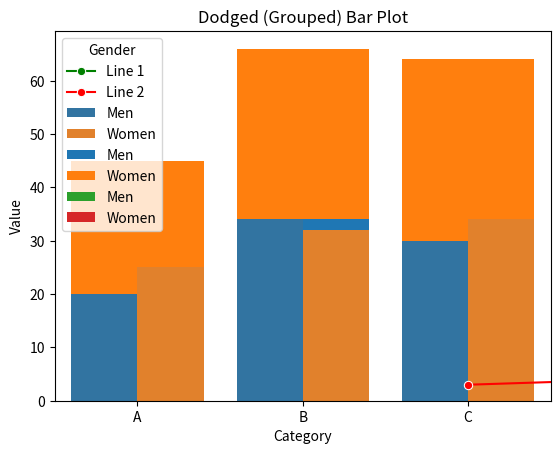
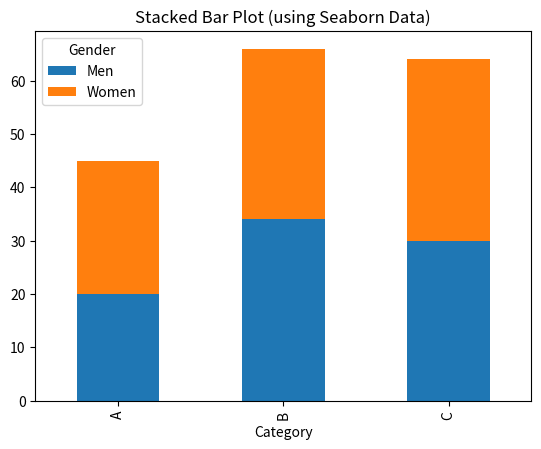
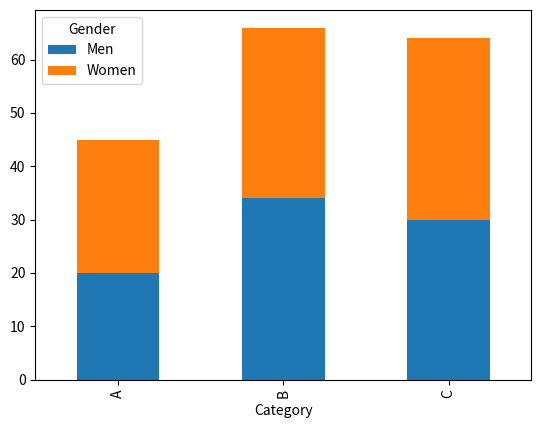

Here is the Python script that generated these plots, in order:
# Introduction to Matplotlib
# It is used to convert boring data into beautiful graphs and visualizations.

#RULES:
# 1. Ask the story/question. Don't start with chart directly.
# 2. Choose the right chart type or match the chart according to the data.
# 3. Keep it simple and label everything.
# 4. Use colors wisely and keep it simple and don't overdo it.
# Story -> Chart -> Clarity

#Seaborn uses matplotlib interanally for plotting graphs. It uses less code and also makes the graphs look better by default.
print('Intro to Matplotlib')
import matplotlib.pyplot as plt
import seaborn as sns
import numpy as np
import pandas as pd

print("Matplotlib imported successfully!")
## MATPLOTLIB BASICS:

print('Matplotlib Basics')
#Anatomy of a matplotlib plot:

#Structure: The entire window or figure that contains all the plot elements.
#Figure: The diagram or chart created using x and y axes which can be modified using various functions.
#Axes: The area where the data is plotted, including the x-axis and y-axis.
#Axis: The individual x-axis or y-axis that defines the scale and range of the data
#Labels: Textual information added to the plot, such as titles, axis labels, and legends.
#Title: The main heading of the plot that describes what the plot represents.
#Legend: A box that explains the symbols, colors, or patterns used in the plot to differentiate between different data types or categories.

#Categorical vs Numerical Columns:
#Categorical: Data that represents distinct categories or groups (e.g., colors, types, labels) basically text.
#Numerical: Data that represents continuous values or measurements (e.g., height, weight, temperature) basically numbers.

#Types of Data:
#Ordinal Data: Categorical data with a specific order or ranking (e.g., small, medium, large). Example: 10th,12th,Btech,Mtech,PhD,PostDoc is an ordinal data as there is a specific order/rank/sequence in these educational degrees. You can not go to PhD before completing 10th.
#Nominal Data: Categorical data without any specific order or ranking (e.g., colors, types of fruits).
#Discrete Data: Numerical data that can only take specific values and we can segregate (e.g., number of students in a class).
#Continuous Data: Numerical data that we can not segregate (e.g., sales values). 
#Time Series Data: Data that is collected over time, often used to analyze trends and patterns (e.g., stock prices over time).
#Quantitative Data: Numerical data that represents quantities or measurements (e.g., age, income, temperature).
#Qualitative Data: Categorical data that represents qualities or characteristics (e.g., colors, types of fruits, customer satisfaction levels).


x_val = [3,6,7]
y_val = [2,5,8]

plt.plot(x_val, y_val) #Plots a line graph with x_val on x-axis and y_val on y-axis
plt.show() #Displays the plot


# How to choose the right plot?
#Univariate vs Bivariate vs Multivariate:
#Univariate Analysis: Analyzing a single variable or feature in a dataset (e.g., histogram of ages). Ex: Like you are given just the age, so you can add conditions like less than 18, between 18-60, greater than 60 and plot a histogram.
#Bivariate Analysis: Analyzing the relationship between two variables or features in a dataset (e.g., scatter plot of height vs weight).
#Multivariate Analysis: Analyzing the relationships among three or more variables or features in a dataset (e.g., pair plot showing relationships among multiple features).


## UNIVARIATE PLOTS:

#Category of Plots:
#Categorical Plots: Bar Plot, Pie Chart, Count Plot
#Numerical Plots: Line Plot, Scatter Plot, Histogram, Box Plot

# BAR GRAPH EXAMPLE:
# X = category.index
# Y = category.values
# plt.figure(figsize=(8, 5)) #Sets the figure size to 8 inches wide and 5 inches tall
# plt.bar(X, Y, width=0.4, color='blue') #Plots a bar graph with categories A,B,C on x-axis and their corresponding values on y-axis
# plt.xticks(rotation=45, fontsize=10) #Rotates the x-axis labels by 45 degrees for better readability
# xticks represents the labels on x-axis
# plt.yticks(fontsize=10) #Sets the font size of y-axis labels to 10
# plt.xlabel('Categories', fontsize=12) #Sets the label for x-axis
# plt.ylabel('Values', fontsize=12) #Sets the label for y-axis
# plt.title('Bar Graph Example', fontsize=14) #Sets the title of the plot
# plt.show() #Displays the plot

# PIE CHART EXAMPLE: Displays proportion of each category (%)
# pyplot doesnot exist in seaborn
# plt.pie(data=[30, 20, 50], labels=['A', 'B', 'C'], colors=['red', 'blue', 'green'], autopct='%1.1f%%', startangle=140, explode=(0.1, 0, 0))

#Statistical Plots: Used to visualize statistical properties of data distributions like mean, median, variance, outliers.
#Examples: Box Plot, Violin Plot, Swarm Plot, Strip Plot, Histogram, Density Plot, Q-Q Plot

# HISTOGRAM EXAMPLE:
plt.hist(x_val, bins=5, color='blue', alpha=0.7) #Plots a histogram of x_val with 5 bins,(bars bydefault is 10)
sns.histplot(x_val, bins=5, color='blue', kde=True) #Seaborn histogram with KDE
plt.xlabel('X Values') #Sets the label for x-axis
plt.ylabel('Frequency') #Sets the label for y-axis
plt.title('Histogram Example') #Sets the title of the plot
plt.show() #Displays the plot
# This helps in understandig skewdness(
#  - left skewed: if the points are concentrated on the right, 
#  - right skewed: if the points are concentrated on the left, also in right, it should be positive always. 
#  - Normal distribution: bell shaped, ideal condition), kurtosis, outliers in the data

#KDE: Kernel Density Estimate
#It is a smoothed version of histogram that estimates the probability density function of a continuous random variable.
#It helps in visualizing the distribution of data points and identifying patterns or trends in the data.

# Mean = Median = Mode only when the data does not have any outliers and is perfectly symmetrical.

#BOX PLOT EXAMPLE: give view of numerical data of statical data in better way and also tells about the noise
# ---------------
# |     o       |     <- Outlier (data point that is significantly different from other data points)
# |     |        |   <- Maximum (Q3 + 1.5*IQR)           [UPPER WHISKER]
# |   -------   |   <- Q3 (75th percentile)
# |   |     |   |
# |   | --- |   |   <- Interquartile Range (IQR = Q3 - Q1) Median (50th percentile)
# |   |     |   |
# |   -------   |   <- Q1 (25th percentile) this point of data will be greater than 25% of the data (below) and less than 75% of the data (above)
# |     |       |                              [LOWER WHISKER]
# |     |       |   <- Minimum (Q1 - 1.5*IQR)
# ---------------       <-  Box Plot            

# plt.boxplot(x_val) #Plots a box plot of x_val


# Chart Type	Best For	                  Example
# Line Chart	Trends over time	          Sales over months
# Bar Graph	    Compare categories	          Revenue by product
# Pie Chart	    Part of a whole	              Market share
# Box Plot	    Data spread & outliers	      Test scores
# Histogram	    Data distribution	          Age or weight data
# Count Plot	Frequency of categories	      Count of users by city

# “Find the range in which most students scored” → Histogram
# If they said
# “Compare score distributions or check outliers” → Box Plot


## BIVARIATE PLOTS:

#Category of Plots:
#Numerical + Categorical Plots: Violin Plot, Swarm Plot, Strip Plot

## [Numerical + Numerical Plots: Heatmap, Pair Plot, Scatter Plot, Line Plot]
# LINE PLOT EXAMPLE: I can represent two numerical variables, like time and sales, using a line plot to show how sales change over time.
# We use it when:
# Continuous data points need to be connected to show trends over time or ordered categories.
# Highlighting/Comparing the overall trend or pattern in the data rather than individual data points.
# To see data over the time, sequential data.
# To visualize changes in data over intervals, such as stock prices, temperature changes, or sales figures over time.
# Example: To find which game was popular over the years, we can use line plot to show the trend of game popularity over time.

# MATPLOTLIB LINE PLOT EXAMPLE:
plt.plot(x_val, y_val, marker='o', linestyle='-', color='blue') #Plots a line graph with markers at each data point
plt.xlabel('X Values') #Sets the label for x-axis
plt.ylabel('Y Values') #Sets the label for y-axis
plt.title('Line Plot Example') #Sets the title of the plot
plt.xlim(0, 10) #Sets the x-axis limits from 0 to 10
plt.xlim(left=0, right=10) #Another way to set x-axis limits from 0 to 10
plt.show() #Displays the plot

# SEABORN LINE PLOT EXAMPLE:
sns.lineplot(x=x_val, y=y_val, marker='o', color='green', label='Line 1') # Can plot multiple lines in the same graph by adding another sns.lineplot() with different data
sns.lineplot(x=y_val, y=x_val, marker='o', color='red', label='Line 2')
plt.legend(loc='upper left') #Adds a legend to the plot at the specified location
plt.xlabel('X Values') #Sets the label for x-axis
plt.ylabel('Y Values') #Sets the label for y-axis
plt.title('Seaborn Line Plot Example') #Sets the title of the plot
plt.show() #Displays the plot - graph above this cmnd is freezed and for new changes you need to write above it

# SCATTER PLOT EXAMPLE:
# These are bubbles which don't connect with each other
# If there's too much data points, line plot may not help us distinguish between them, so we use scatter plot to see the distribution of data points.
# Example: Age of car vs Resale value of car, line plot won't help here as there are multiple cars with same age but different resale value, so scatter plot will help in visualizing the distribution of data points.
# In short we can say, if x has multiple y values for same x, we use scatter plot.

# MATPLOTLIB SCATTER PLOT EXAMPLE:
plt.scatter(x_val, y_val, color='blue', marker='o') #Plots a scatter plot with x_val on x-axis and y_val on y-axis
plt.xlabel('X Values') #Sets the label for x-axis
plt.ylabel('Y Values') #Sets the label for y-axis
plt.title('Scatter Plot Example') #Sets the title of the plot
plt.show() #Displays the plot

# SEABORN SCATTER PLOT EXAMPLE:
sns.scatterplot(x=x_val, y=y_val, color='green', marker='o') #Seaborn scatter plot
plt.xlabel('X Values') #Sets the label for x-axis
plt.ylabel('Y Values') #Sets the label for y-axis
plt.title('Seaborn Scatter Plot Example') #Sets the title of the plot
plt.show() #Displays the plot

#Correation: It means if one feature increases, the other feature also increases (positive correlation) or decreases (negative correlation).
# If one feature affects the other feature it has high correlation but if it doesnot affect the other feature it has low correlation.
# If one feature affects the other feature directly is called causation, but correlation doesnot imply causation.
# Correlation Coefficient: A numerical value between -1 and 1 that indicates the strength and direction of the linear relationship between two variables.
# +1 indicates a perfect positive correlation, -1 indicates a perfect negative correlation, and 0 indicates no correlation.
# We use heatmaps to visualize correlation matrices, which show the correlation coefficients between multiple variables in a dataset.

# HEATMAPS: They are grid like strcutural representation.
# Here, we want to understand the quantitative analysis between input and output data



## [Categorical + Categorical Plots: Clustered Bar Plot, Stacked Bar Plot, Dodged Bar Plot]
# Because both are text data, we need to use aggregation functions to summarize the data before plotting.
# For example, we can use count or mean to aggregate the data.

# STACKED BAR PLOT EXAMPLE: Want to check the ratio of each category with total
# In a stacked bar plot, we stack the bars on top of each other to show the total value and the contribution of each category.
# This is useful when we want to compare the total values across categories and also see the breakdown of each category.

# DODGED BAR PLOT EXAMPLE: compare in same/diff categories
# In a dodged bar plot, we place the bars next to each other instead of stacking them.
# This is useful when we want to compare the values of different categories side by side.

# EXAMPLE: How can we compare the top three publishers?

categories = ['A', 'B', 'C']
men = [20, 34, 30]
women = [25, 32, 34]

# MATPLOTLIB:
# STACKED
plt.bar(categories, men, label='Men')
plt.bar(categories, women, bottom=men, label='Women')  # stack on top
plt.xlabel('Category')
plt.ylabel('Value')
plt.title('Stacked Bar Plot')
plt.legend()
plt.show()

#DODGED
x = np.arange(len(categories))  # positions for bars
width = 0.35  # bar width

plt.bar(x - width/2, men, width, label='Men')
plt.bar(x + width/2, women, width, label='Women')

plt.xticks(x, categories)
plt.xlabel('Category')
plt.ylabel('Value')
plt.title('Dodged (Grouped) Bar Plot')
plt.legend()
plt.show()

# SEABORN:
#DODGED
df = pd.DataFrame({
    'Category': ['A', 'A', 'B', 'B', 'C', 'C'],
    'Gender': ['Men', 'Women'] * 3,
    'Value': [20, 25, 34, 32, 30, 34]
})

sns.barplot(x='Category', y='Value', hue='Gender', data=df)
plt.title('Dodged (Grouped) Bar Plot')
plt.show()

# Seaborn doesn’t have stacked bars by default,
# but you can achieve it by using Pandas + Matplotlib:
# STACKED
df_pivot = df.pivot_table(index='Category', columns='Gender', values='Value')
df_pivot.plot(kind='bar', stacked=True)
plt.title('Stacked Bar Plot (using Seaborn Data)')
plt.show()

#pd.crosstab() expects actual data (Series or arrays) — not just column names as strings.
stacked = pd.crosstab(index=df['Category'], columns=df['Gender'], values=df['Value'], aggfunc='sum')
stacked.plot(kind='bar', stacked=True)
plt.show()

# Matplotlib → Stacked
# Seaborn → Dodged

# You can use boxplot to know about the outliers and the comparisons btw categories
